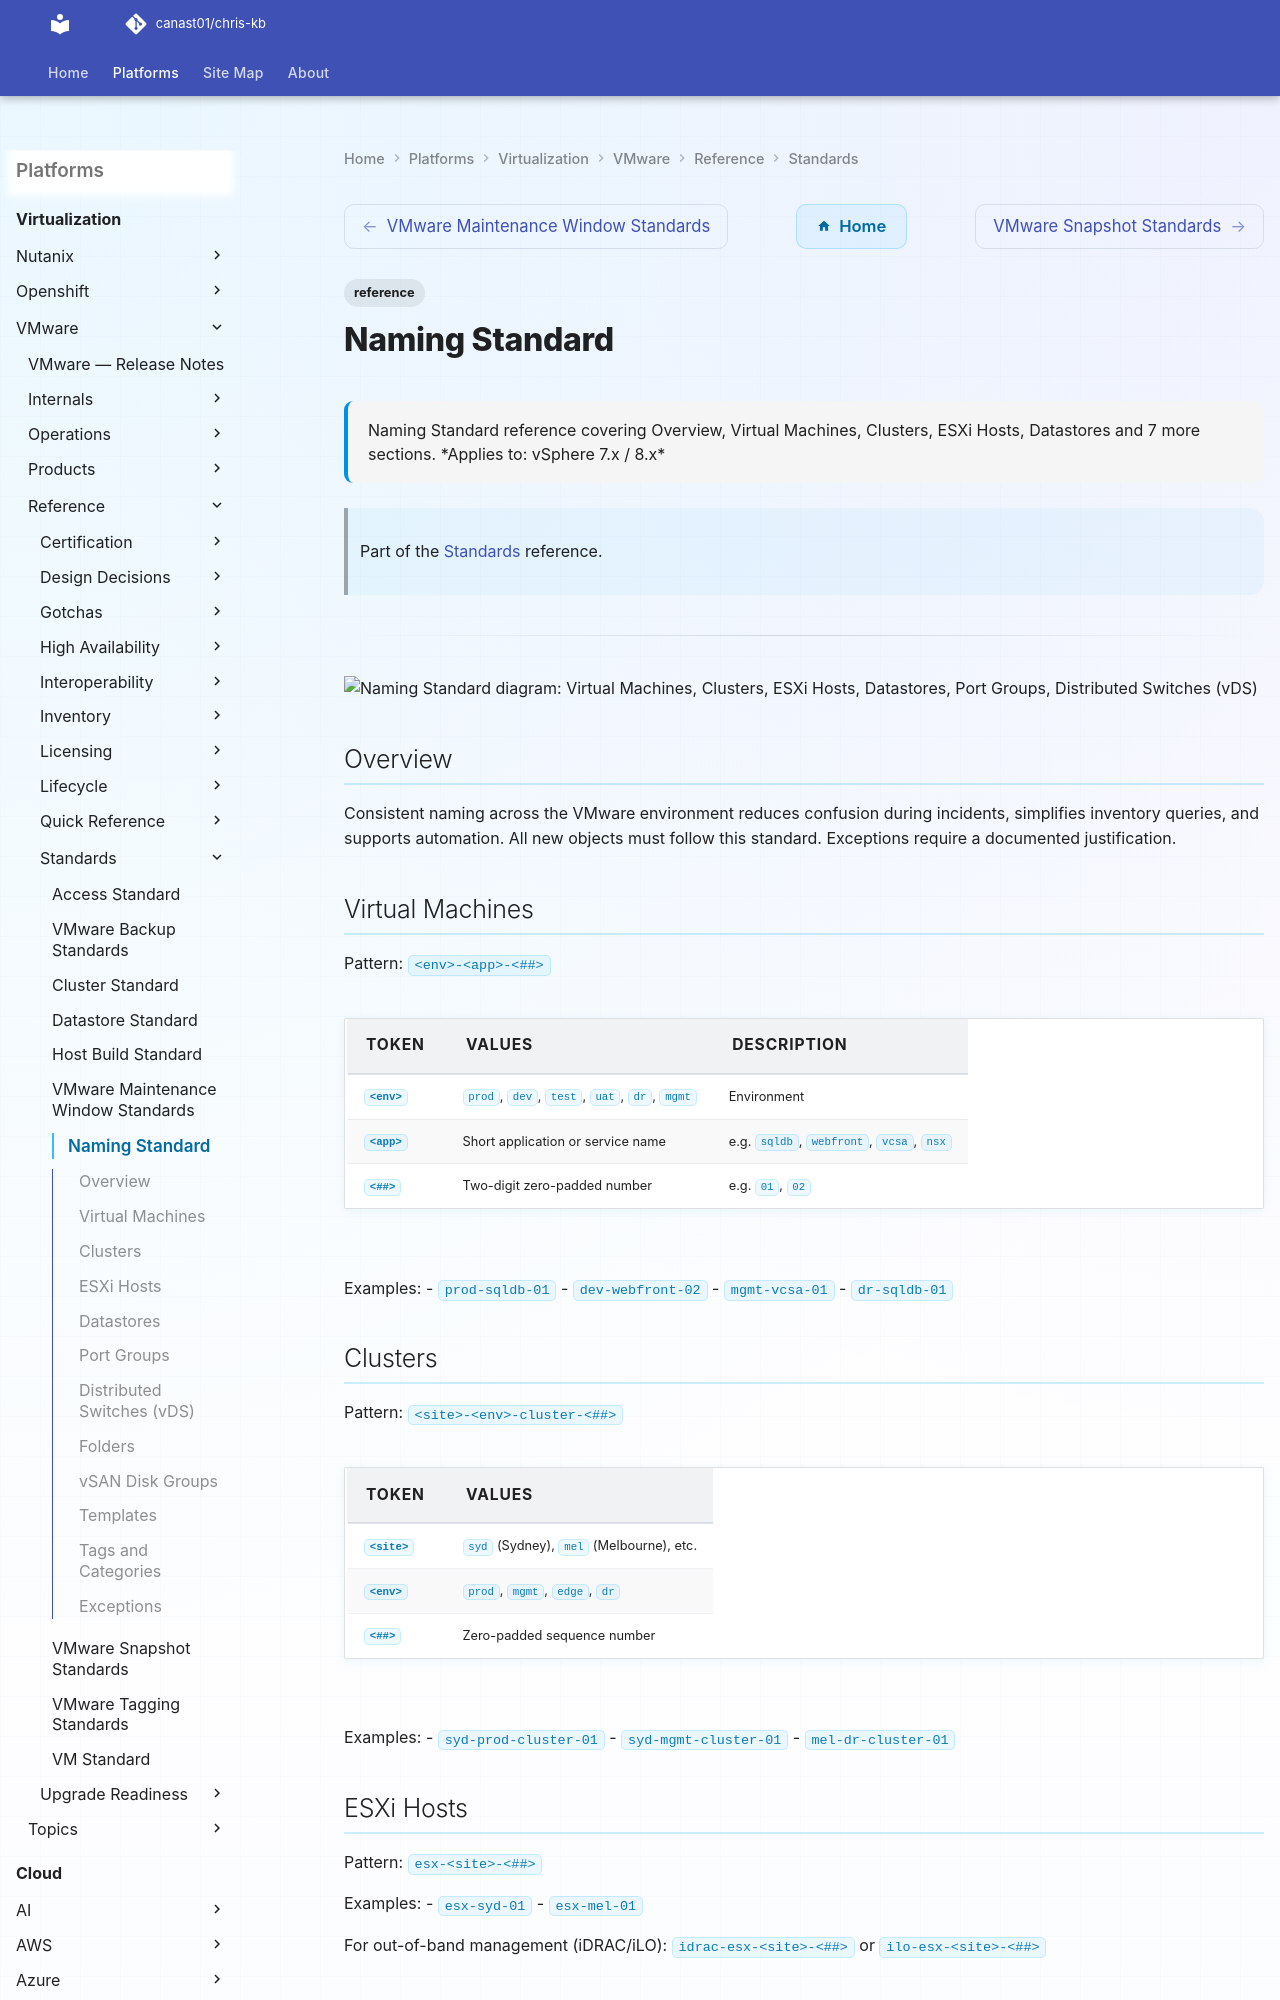

repository: canast01/chris-kb · page: virtualization/vmware/reference/standards/naming-standard/index.html · generator: mkdocs

---
tags:
  - reference
description: "Naming Standard reference covering Overview, Virtual Machines, Clusters, ESXi Hosts, Datastores and 7 more sections."
---
# Naming Standard

<div class="kb-summary">
Naming Standard reference covering Overview, Virtual Machines, Clusters, ESXi Hosts, Datastores and 7 more sections.

*Applies to: vSphere 7.x / 8.x*
</div>

> Part of the [Standards](index.md) reference.

---

```d2
direction: down

virtual_machines: "Virtual Machines" {shape: rectangle}
clusters: "Clusters" {shape: rectangle}
esxi_hosts: "ESXi Hosts" {shape: rectangle}
datastores: "Datastores" {shape: rectangle}
port_groups: "Port Groups" {shape: rectangle}
distributed_switches_vds: "Distributed Switches (vDS)" {shape: rectangle}

virtual_machines -> clusters: hardens
clusters -> esxi_hosts: hardens
esxi_hosts -> datastores: hardens
datastores -> port_groups: hardens
port_groups -> distributed_switches_vds: hardens
```

## Overview

Consistent naming across the VMware environment reduces confusion during incidents, simplifies inventory queries, and supports automation. All new objects must follow this standard. Exceptions require a documented justification.
